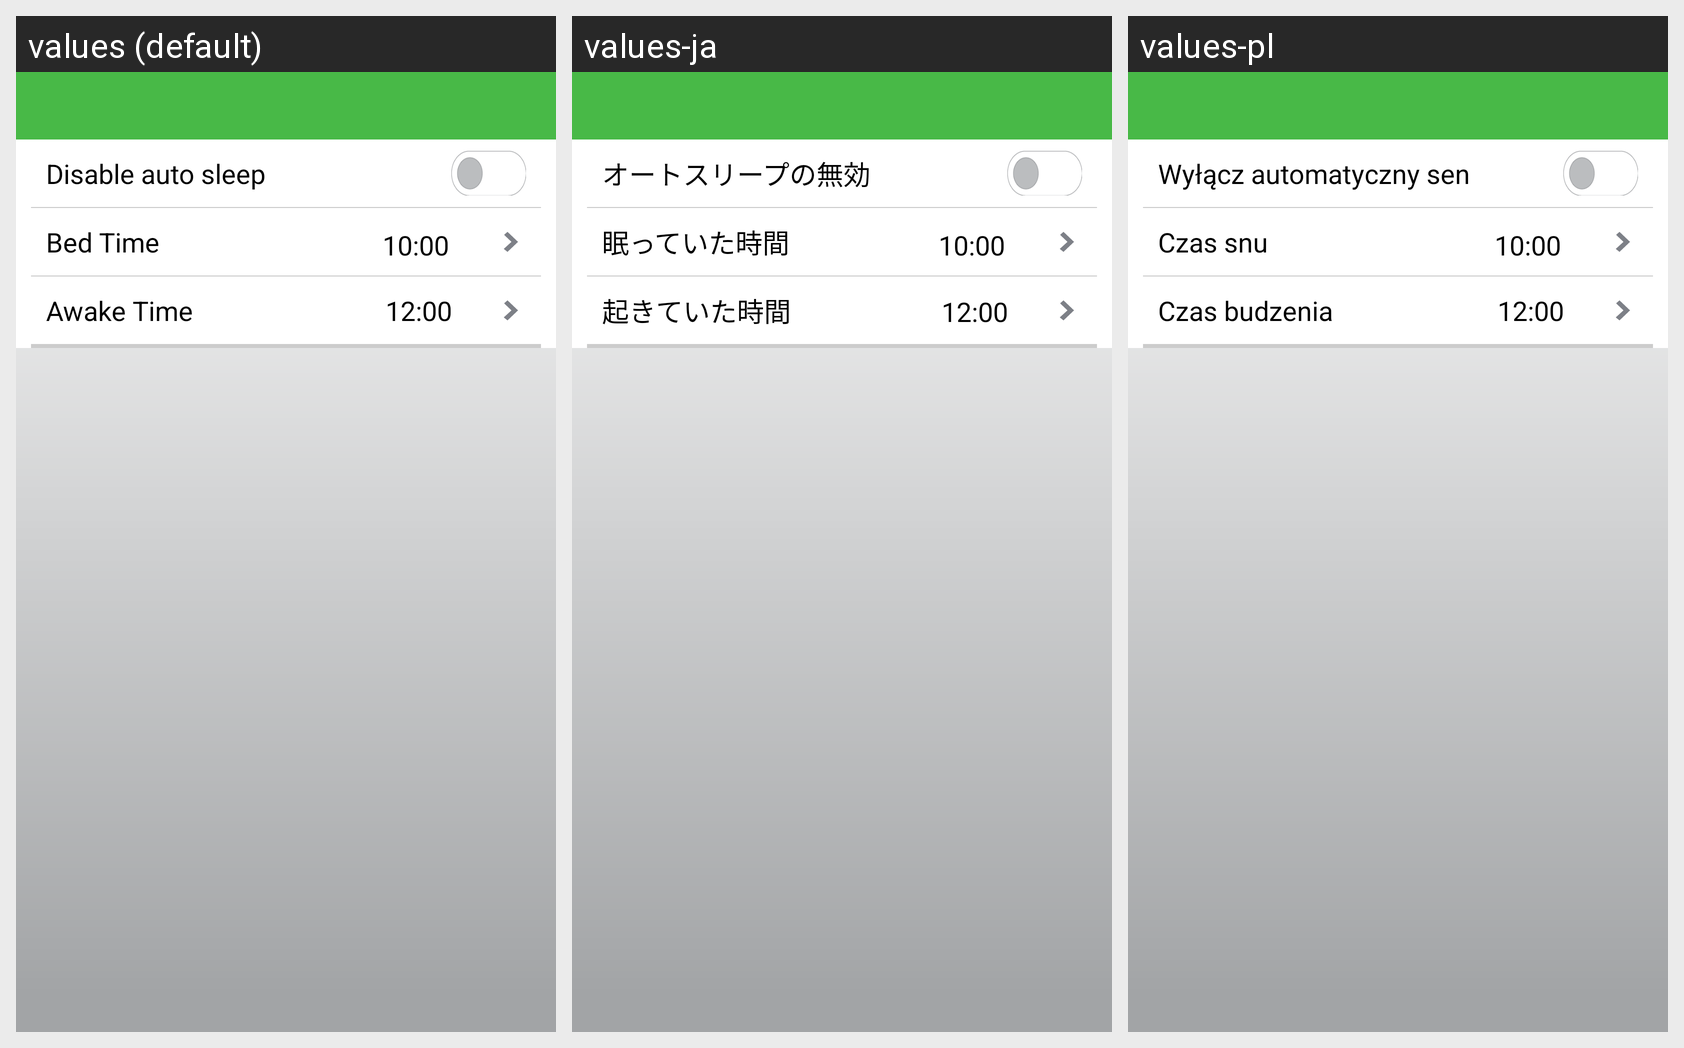

The Android screen above is rendered under several locales of the same app. Produce the string resources it draws, with the default and per-locale values.
Android screen res/layout/advanced_view.xml rendered under 3 locales, left to right: values (default), values-ja, values-pl. Device: Nexus 5 (rendered at 1080×1920; each locale shown at half size, 540×960, under a caption strip naming it); theme android:Theme.Light.NoTitleBar.
Other locales in the repository, not shown: values-de, values-es, values-fr, values-it, values-nl, values-pt, values-ru, values-zh-rCN, values-zh-rTW.
Strings drawn on this screen, with the default value and each locale's value (text and hints the layout hard-codes, and strings that could not be matched under every locale, appear in the picture but are not listed):

adseting_presetsleep_disable
  values: Disable auto sleep
  values-ja: オートスリープの無効
  values-pl: Wyłącz automatyczny sen

adseting_presetsleep_bedtime
  values: Bed Time
  values-ja: 眠っていた時間
  values-pl: Czas snu

adseting_presetsleep_awaketime
  values: Awake Time
  values-ja: 起きていた時間
  values-pl: Czas budzenia
